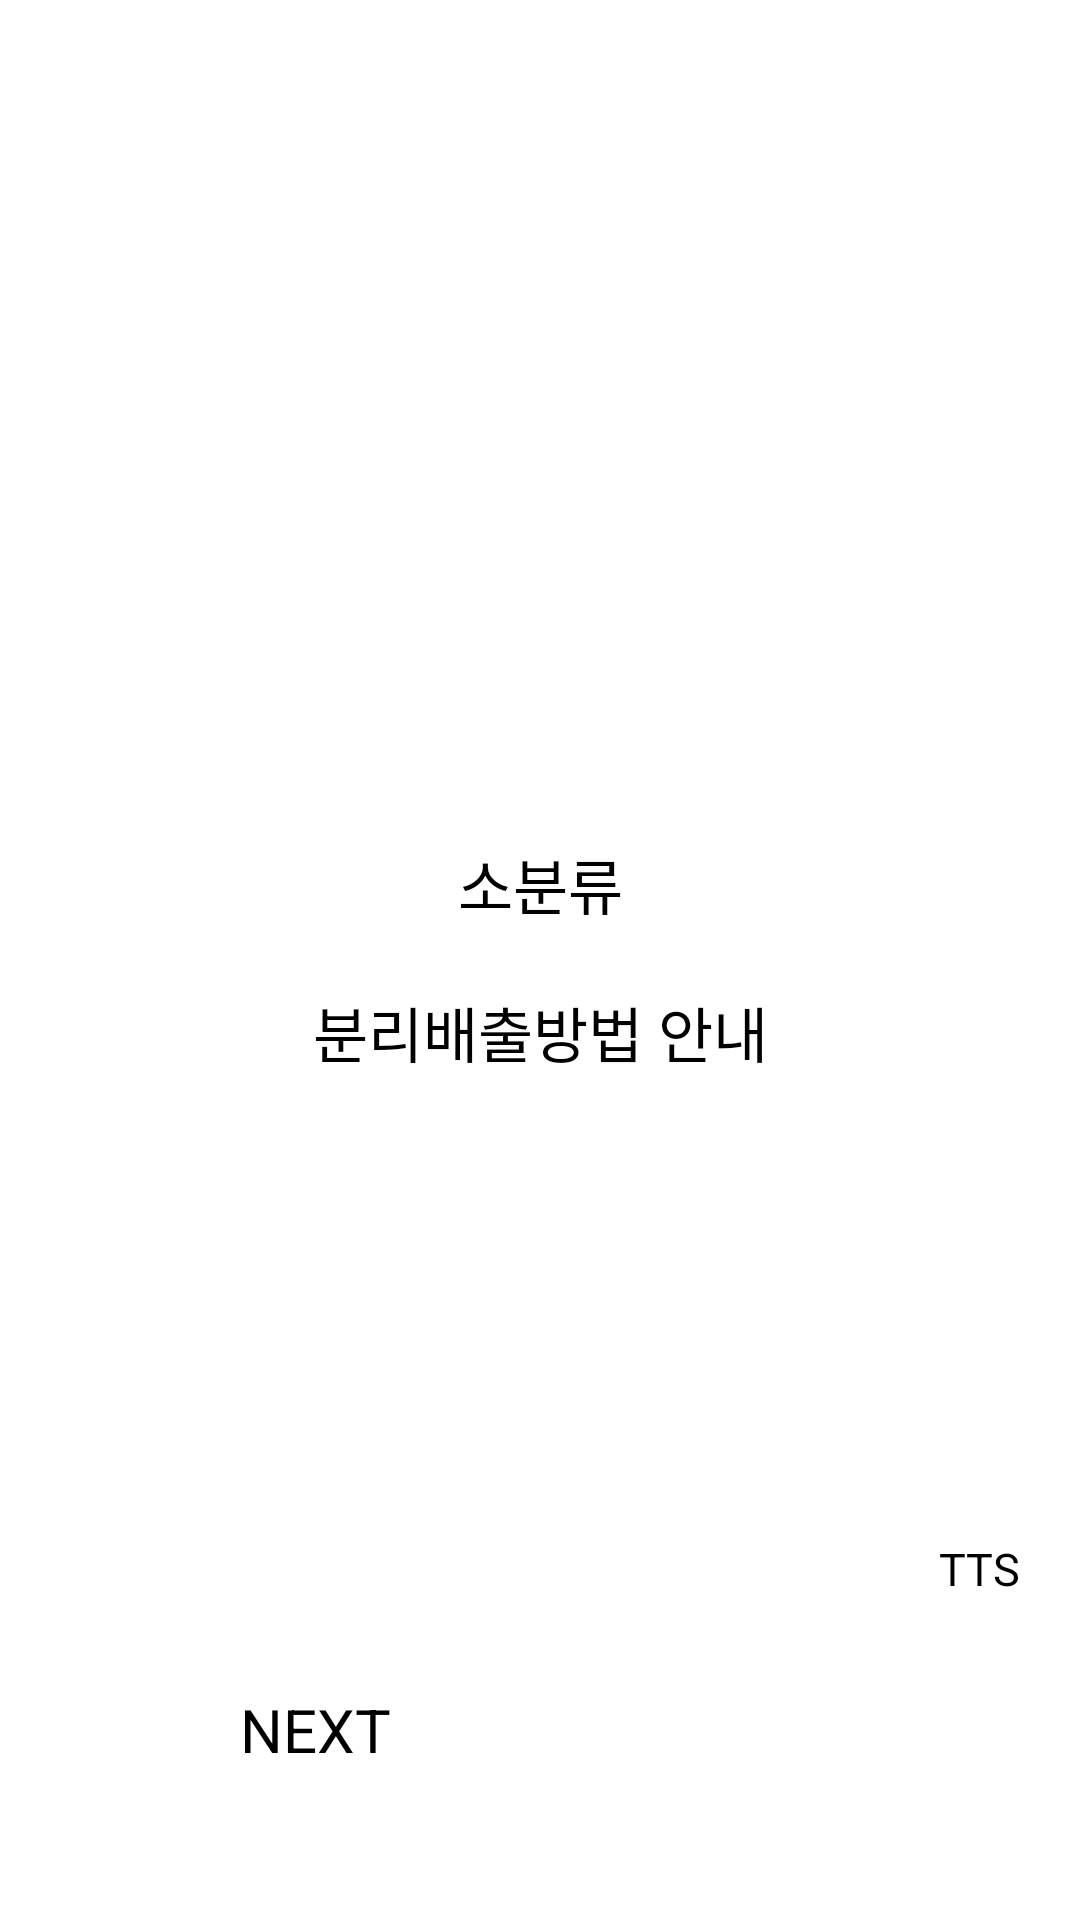

Write the Android layout XML for this screen, with the resource values it uses.
<!-- AndroidManifest.xml: application theme Theme.TFLiteTest -->
<!-- res/layout/activity_edu1.xml -->
<?xml version="1.0" encoding="utf-8"?>
<androidx.constraintlayout.widget.ConstraintLayout xmlns:android="http://schemas.android.com/apk/res/android"
    xmlns:app="http://schemas.android.com/apk/res-auto"
    xmlns:tools="http://schemas.android.com/tools"
    android:layout_width="match_parent"
    android:layout_height="match_parent"
    tools:context=".Edu1Activity">

    <ImageView
        android:id="@+id/edu1Img"
        android:layout_width="match_parent"
        android:layout_height="0dp"
        android:layout_marginStart="20dp"
        android:layout_marginTop="20dp"
        android:layout_marginEnd="20dp"
        app:layout_constraintDimensionRatio="1:0.75"
        app:layout_constraintEnd_toEndOf="parent"
        app:layout_constraintStart_toStartOf="parent"
        app:layout_constraintTop_toTopOf="parent" />

    <TextView
        android:id="@+id/smallText"
        android:layout_width="wrap_content"
        android:layout_height="wrap_content"
        android:layout_marginTop="20dp"
        android:text="소분류"
        android:textSize="20sp"
        app:layout_constraintEnd_toEndOf="parent"
        app:layout_constraintStart_toStartOf="parent"
        app:layout_constraintTop_toBottomOf="@+id/edu1Img" />

    <TextView
        android:id="@+id/edu1text"
        android:layout_width="match_parent"
        android:layout_height="wrap_content"
        android:layout_marginStart="20dp"
        android:layout_marginTop="20dp"
        android:layout_marginEnd="20dp"
        android:gravity="center_horizontal"
        android:text="분리배출방법 안내"
        android:textSize="20sp"
        app:layout_constraintEnd_toEndOf="parent"
        app:layout_constraintStart_toStartOf="parent"
        app:layout_constraintTop_toBottomOf="@+id/smallText" />

    <Button
        android:id="@+id/ttsBtn"
        android:layout_width="wrap_content"
        android:layout_height="wrap_content"
        android:layout_marginBottom="30dp"
        android:text="TTS"
        android:textSize="15sp"
        app:layout_constraintBottom_toTopOf="@+id/nextBtn"
        app:layout_constraintEnd_toEndOf="@+id/edu1text" />

    <Button
        android:id="@+id/nextBtn"
        android:layout_width="200dp"
        android:layout_height="wrap_content"
        android:layout_marginBottom="50dp"
        android:text="NEXT"
        android:textSize="20sp"
        app:layout_constraintBottom_toBottomOf="parent"
        app:layout_constraintEnd_toEndOf="parent"
        app:layout_constraintStart_toStartOf="parent"/>

</androidx.constraintlayout.widget.ConstraintLayout>
<!-- resources referenced by this layout -->
<resources>

</resources>
